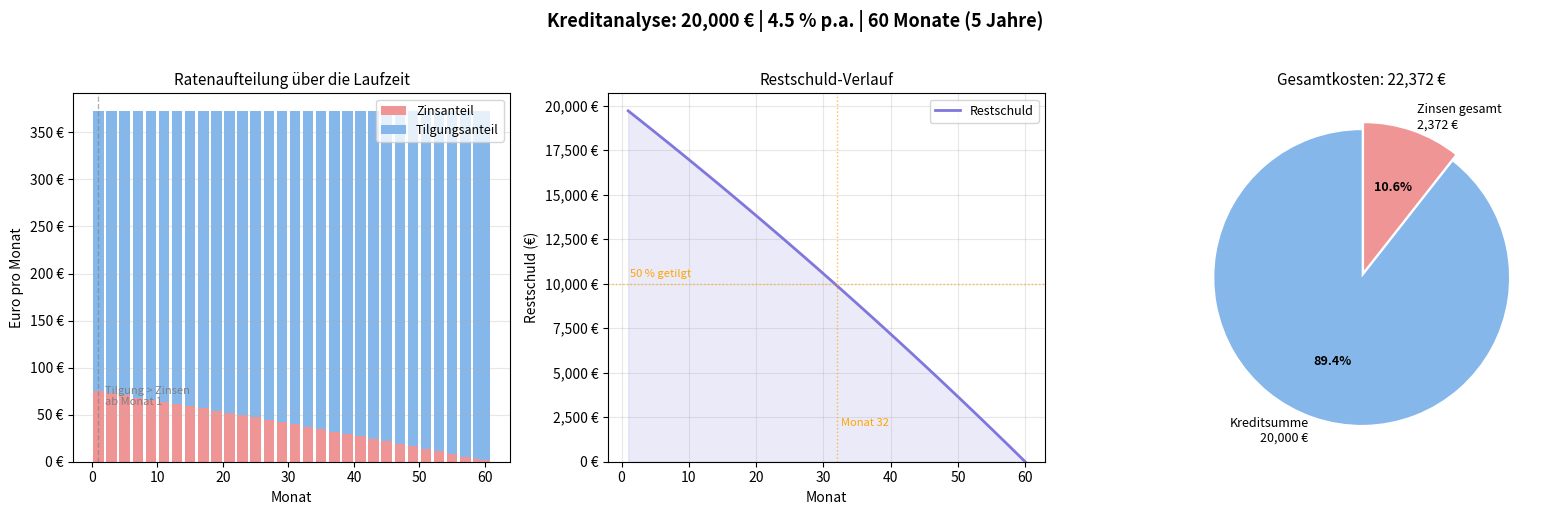

This figure's Python source: (Note: this script raises an exception after producing the figure.)
# =============================================================================
# KREDITRECHNER MIT TILGUNGSPLAN
# Angewandte Mathematik in Python — Analysis im Alltag
#
# Themen:
#   - Geometrische Reihen (Annuitätenformel)
#   - Differentialrechnung (Ableitung der Restschuld)
#   - Numerische Iteration (Tilgungsplan)
#   - Visualisierung mit matplotlib
# =============================================================================

import math
import matplotlib.pyplot as plt
import matplotlib.ticker as mticker


# =============================================================================
# 1. MATHEMATISCHE GRUNDLAGEN — DIE ANNUITÄTENFORMEL
# =============================================================================
#
# Ein Annuitätenkredit hat eine konstante monatliche Rate (Annuität).
# Die Rate setzt sich aus zwei Teilen zusammen:
#
#   Rate = Zinsanteil + Tilgungsanteil
#
# Am Anfang ist der Zinsanteil hoch (große Restschuld),
# am Ende ist er niedrig (kleine Restschuld).
#
# Herleitung der Formel:
# ----------------------
# Gesucht: konstante Rate R, sodass nach n Monaten die Schuld = 0
#
# Restschuld nach Monat k:
#   S_k = S_(k-1) * (1 + r) - R
#
# Das ist eine rekursive Folge. Ihre geschlossene Lösung (geometrische Reihe):
#   S_n = P * (1+r)^n - R * ((1+r)^n - 1) / r = 0
#
# Auflösen nach R ergibt die ANNUITÄTENFORMEL:
#
#         P * r * (1+r)^n
#   R = ─────────────────────
#         (1+r)^n - 1
#
# Dabei ist:
#   P = Kreditsumme (Anfangsschuld)
#   r = monatlicher Zinssatz = Jahreszins / 12
#   n = Anzahl der Monate (Laufzeit)

def berechne_monatsrate(P: float, jahreszins: float, n_monate: int) -> float:
    """
    Berechnet die konstante monatliche Kreditrate (Annuität).
    Mathematik: geometrische Reihe
    Formel: R = P * r * (1+r)^n / ((1+r)^n - 1)
    Parameter:
        P           : Kreditsumme in Euro
        jahreszins  : Zinssatz pro Jahr als Dezimalzahl (z.B. 0.045 für 4,5 %)
        n_monate    : Laufzeit in Monaten
    Rückgabe:
        Monatliche Rate in Euro
    """
        # Monatszins: Jahreszins gleichmäßig auf 12 Monate verteilt
    r = jahreszins / 12
        # Sonderfall: Zinsloser Kredit → einfache Division
    if r == 0:
        return P / n_monate
        # Berechne (1+r)^n mit dem Exponentialoperator
        # Dies ist der Zinseszins-Faktor nach n Monaten
    faktor = (1 + r) ** n_monate
        # Annuitätenformel anwenden
    rate = P * r * faktor / (faktor - 1)
    return rate


# =============================================================================
# 2. TILGUNGSPLAN — MONATLICHE ITERATION
# =============================================================================
#
# Der Tilgungsplan zeigt für jeden Monat:
#   - Wie viel der Rate als Zinsen abgeht      → Zinsanteil  = Restschuld * r
#   - Wie viel wirklich getilgt wird           → Tilgung     = Rate - Zinsanteil
#   - Wie hoch die Restschuld danach noch ist  → neu_schuld  = alt_schuld - Tilgung
#
# Wichtige Beobachtung (mathematisches Prinzip):
#   Da die Rate konstant bleibt, aber der Zinsanteil mit sinkender
#   Restschuld abnimmt, STEIGT der Tilgungsanteil jeden Monat leicht.
#   → Exponentieller Effekt: am Ende tilgt man viel mehr als am Anfang.

def erstelle_tilgungsplan(P: float, jahreszins: float, n_monate: int) -> list[dict]:
    """
    Erstellt den vollständigen Tilgungsplan Monat für Monat.
    Parameter:
        P           : Kreditsumme in Euro
        jahreszins  : Jahreszins als Dezimalzahl
        n_monate    : Laufzeit in Monaten

    Rückgabe:
        Liste von Dictionaries, je ein Eintrag pro Monat:
        [{'monat': 1, 'rate': ..., 'zinsen': ..., 'tilgung': ..., 'restschuld': ...}, ...]
    """
    r = jahreszins / 12                           # Monatszins
    rate = berechne_monatsrate(P, jahreszins, n_monate)
    restschuld = P                                # Startwert: volle Kreditsumme
    plan = []

    for monat in range(1, n_monate + 1):

        # ZINSANTEIL: proportional zur aktuellen Restschuld
        # Je kleiner die Restschuld, desto weniger Zinsen — lineare Abhängigkeit
        zinsen = restschuld * r
        # TILGUNGSANTEIL: was nach den Zinsen von der Rate übrig bleibt
        # Zu Beginn klein, am Ende fast die volle Rate
        tilgung = rate - zinsen
        # NEUE RESTSCHULD: Restschuld wird um den Tilgungsanteil reduziert
        restschuld = restschuld - tilgung
        # Rundungsfehler im letzten Monat abfangen (floating point)
        # Mathematisch sollte restschuld nach n Monaten exakt 0 sein
        if abs(restschuld) < 0.01:
            restschuld = 0.0

        # Monatsdaten speichern
        plan.append({
            'monat':      monat,
            'rate':       round(rate, 2),
            'zinsen':     round(zinsen, 2),
            'tilgung':    round(tilgung, 2),
            'restschuld': round(restschuld, 2),
        })

    return plan


# =============================================================================
# 3. ZUSAMMENFASSUNG BERECHNEN
# =============================================================================

def berechne_zusammenfassung(P: float, jahreszins: float, n_monate: int) -> dict:
    """
    Berechnet die wichtigsten Kenngrössen des Kredits.
    Nutzt den vollständigen Tilgungsplan für exakte Werte.
    """
    rate = berechne_monatsrate(P, jahreszins, n_monate)
    plan = erstelle_tilgungsplan(P, jahreszins, n_monate)
    # Gesamtkosten = Summe aller Raten (Rate × Monate, aber letzte Rate kann abweichen)
    gesamtkosten = sum(eintrag['rate'] for eintrag in plan)
    # Gesamtzinsen = Gesamtkosten minus zurückgezahlte Kreditsumme
    gesamtzinsen = gesamtkosten - P
    # Effektiver Zinsanteil: Wie viel Prozent der Gesamtkosten sind Zinsen?
    zinsanteil_pct = (gesamtzinsen / gesamtkosten) * 100
    # Halbwertszeit: Nach wie vielen Monaten ist die Hälfte getilgt?
    halbzeit = next(
        (e['monat'] for e in plan if e['restschuld'] <= P / 2),
        n_monate
    )

    return {
        'P':              P,
        'jahreszins_pct': jahreszins * 100,
        'n_monate':       n_monate,
        'n_jahre':        n_monate / 12,
        'monatsrate':     round(rate, 2),
        'gesamtkosten':   round(gesamtkosten, 2),
        'gesamtzinsen':   round(gesamtzinsen, 2),
        'zinsanteil_pct': round(zinsanteil_pct, 2),
        'halbzeit_monate':halbzeit,
    }


# =============================================================================
# 4. VISUALISIERUNG
# =============================================================================
#
# Drei Diagramme zeigen den Kredit aus unterschiedlichen Blickwinkeln:
#
#   (a) Gestapeltes Balkendiagramm — Zins- vs. Tilgungsanteil pro Monat
#       → Zeigt visuell, wie die Aufteilung sich über die Zeit verschiebt
#
#   (b) Liniendiagramm — Restschulden-Verlauf
#       → Zeigt den exponentiellen Rückgang (flach am Anfang, steil am Ende)
#
#   (c) Kuchendiagramm — Gesamtkosten aufgeteilt
#       → Zeigt, wie viel vom Gesamtbetrag Zinsen sind

def visualisiere_kredit(P: float, jahreszins: float, n_monate: int):
    """
    Erstellt drei Diagramme zur Visualisierung des Kredits.

    Parameter:
        P           : Kreditsumme in Euro
        jahreszins  : Jahreszins als Dezimalzahl
        n_monate    : Laufzeit in Monaten
    """
    # Daten berechnen
    plan = erstelle_tilgungsplan(P, jahreszins, n_monate)
    info = berechne_zusammenfassung(P, jahreszins, n_monate)

    # Daten aus dem Plan extrahieren (für die Diagramme)
    # Wir nehmen jeden n-ten Monat, damit das Diagramm übersichtlich bleibt
    schritt = max(1, n_monate // 24)              # max. 24 Datenpunkte im Diagramm

    monate     = [e['monat']      for e in plan[::schritt]]
    zinsen     = [e['zinsen']     for e in plan[::schritt]]
    tilgungen  = [e['tilgung']    for e in plan[::schritt]]
    restschuld = [e['restschuld'] for e in plan[::schritt]]

    # Letzten Monat immer einschließen (kann durch schritt ausgelassen werden)
    if plan[-1]['monat'] not in monate:
        monate.append(plan[-1]['monat'])
        zinsen.append(plan[-1]['zinsen'])
        tilgungen.append(plan[-1]['tilgung'])
        restschuld.append(plan[-1]['restschuld'])

    # ── FIGURE EINRICHTEN ────────────────────────────────────────────────────
    fig, axes = plt.subplots(1, 3, figsize=(16, 5))
    fig.suptitle(
        f"Kreditanalyse: {P:,.0f} € | {jahreszins*100:.1f} % p.a. | "
        f"{n_monate} Monate ({n_monate/12:.0f} Jahre)",
        fontsize=13, fontweight='bold', y=1.02
    )

    # Farben
    FARBE_ZINSEN   = '#f09595'   # Rot  → Zinsen (Kosten)
    FARBE_TILGUNG  = '#85b7eb'   # Blau → Tilgung (Vermögensaufbau)
    FARBE_SCHULD   = '#7F77DD'   # Lila → Restschuld

    # ── DIAGRAMM (a): Gestapeltes Balkendiagramm ─────────────────────────────
    ax1 = axes[0]

    # Gestapeltes Balkendiagramm: Zinsen unten, Tilgung oben gestapelt
    ax1.bar(monate, zinsen,    color=FARBE_ZINSEN,  label='Zinsanteil',   width=schritt*0.8)
    ax1.bar(monate, tilgungen, color=FARBE_TILGUNG, label='Tilgungsanteil',
            bottom=zinsen,     width=schritt*0.8)

    ax1.set_title('Ratenaufteilung über die Laufzeit', fontsize=11)
    ax1.set_xlabel('Monat')
    ax1.set_ylabel('Euro pro Monat')
    ax1.legend(fontsize=9)
    ax1.yaxis.set_major_formatter(mticker.FuncFormatter(lambda x, _: f'{x:,.0f} €'))
    ax1.grid(axis='y', alpha=0.3)

    # Annotation: Wendepunkt markieren (wenn Tilgung > Zinsen)
    wendepunkt = next(
        (e['monat'] for e in plan if e['tilgung'] > e['zinsen']), None
    )
    if wendepunkt:
        ax1.axvline(wendepunkt, color='gray', linestyle='--', alpha=0.6, linewidth=1)
        ax1.text(wendepunkt + 1, max(zinsen) * 0.8,
                 f'Tilgung > Zinsen\nab Monat {wendepunkt}',
                 fontsize=8, color='gray')

    # ── DIAGRAMM (b): Restschuld-Verlauf ─────────────────────────────────────
    ax2 = axes[1]

    ax2.fill_between(monate, restschuld, alpha=0.15, color=FARBE_SCHULD)
    ax2.plot(monate, restschuld, color=FARBE_SCHULD, linewidth=2, label='Restschuld')

    # Horizontale Linie bei 50 % der ursprünglichen Schuld
    ax2.axhline(P / 2, color='orange', linestyle=':', alpha=0.7, linewidth=1)
    ax2.text(n_monate * 0.02, P / 2 + P * 0.02, '50 % getilgt', fontsize=8, color='orange')

    # Vertikale Linie beim Halbierungszeitpunkt
    ax2.axvline(info['halbzeit_monate'], color='orange', linestyle=':', alpha=0.7, linewidth=1)
    ax2.text(info['halbzeit_monate'] + n_monate * 0.01, P * 0.1,
             f"Monat {info['halbzeit_monate']}", fontsize=8, color='orange')

    ax2.set_title('Restschuld-Verlauf', fontsize=11)
    ax2.set_xlabel('Monat')
    ax2.set_ylabel('Restschuld (€)')
    ax2.yaxis.set_major_formatter(mticker.FuncFormatter(lambda x, _: f'{x:,.0f} €'))
    ax2.set_ylim(bottom=0)
    ax2.legend(fontsize=9)
    ax2.grid(alpha=0.3)

    # ── DIAGRAMM (c): Kuchendiagramm ─────────────────────────────────────────
    ax3 = axes[2]

    werte  = [P, info['gesamtzinsen']]
    labels = [
        f"Kreditsumme\n{P:,.0f} €",
        f"Zinsen gesamt\n{info['gesamtzinsen']:,.0f} €"
    ]
    farben = [FARBE_TILGUNG, FARBE_ZINSEN]

    # explode: Zinsscheibe leicht herausziehen für Betonung
    explode = (0, 0.05)

    wedges, texts, autotexts = ax3.pie(
        werte,
        labels=labels,
        colors=farben,
        explode=explode,
        autopct='%1.1f%%',
        startangle=90,
        textprops={'fontsize': 9}
    )
    autotexts[0].set_fontweight('bold')
    autotexts[1].set_fontweight('bold')

    ax3.set_title(
        f"Gesamtkosten: {info['gesamtkosten']:,.0f} €",
        fontsize=11
    )

    # ── LAYOUT UND SPEICHERN ─────────────────────────────────────────────────
    plt.tight_layout()
    plt.savefig('/mnt/user-data/outputs/kreditrechner_diagramme.png',
                dpi=150, bbox_inches='tight')
    plt.show()
    print("Diagramme gespeichert: kreditrechner_diagramme.png")


# =============================================================================
# 5. AUSGABE — KONSOLENREPORT
# =============================================================================

def drucke_report(P: float, jahreszins: float, n_monate: int, max_zeilen: int = 12):
    """
    Gibt einen übersichtlichen Textreport in der Konsole aus.
    Zeigt Zusammenfassung + die ersten und letzten Monate des Tilgungsplans.

    Parameter:
        max_zeilen : Wie viele Monate des Plans gedruckt werden (Anfang + Ende)
    """
    info = berechne_zusammenfassung(P, jahreszins, n_monate)
    plan = erstelle_tilgungsplan(P, jahreszins, n_monate)

    # Trennlinie
    linie = "─" * 65

    print(f"\n{'═'*65}")
    print(f"  KREDITANALYSE")
    print(f"{'═'*65}")
    print(f"  Kreditsumme     : {info['P']:>12,.2f} €")
    print(f"  Jahreszins      : {info['jahreszins_pct']:>11.2f} %")
    print(f"  Laufzeit        : {info['n_monate']:>9} Monate  ({info['n_jahre']:.1f} Jahre)")
    print(f"{linie}")
    print(f"  Monatsrate      : {info['monatsrate']:>12,.2f} €")
    print(f"  Gesamtkosten    : {info['gesamtkosten']:>12,.2f} €")
    print(f"  Gesamtzinsen    : {info['gesamtzinsen']:>12,.2f} €  ← Extrakosten")
    print(f"  Zinsanteil      : {info['zinsanteil_pct']:>11.2f} %  der Gesamtkosten")
    print(f"  50 % getilgt ab : Monat {info['halbzeit_monate']} "
          f"({info['halbzeit_monate']/12:.1f} Jahre) ← Halbwertszeit")
    print(f"{'═'*65}")

    # Tilgungsplan (Kopf)
    print(f"\n  {'Monat':>5}  {'Rate':>10}  {'Zinsen':>10}  {'Tilgung':>10}  {'Restschuld':>12}")
    print(f"  {linie}")

    # Erste max_zeilen/2 Monate
    for eintrag in plan[:max_zeilen // 2]:
        print(f"  {eintrag['monat']:>5}  "
              f"{eintrag['rate']:>9,.2f}€  "
              f"{eintrag['zinsen']:>9,.2f}€  "
              f"{eintrag['tilgung']:>9,.2f}€  "
              f"{eintrag['restschuld']:>11,.2f}€")

    print(f"  {'...':^62}")

    # Letzte max_zeilen/2 Monate
    for eintrag in plan[-(max_zeilen // 2):]:
        print(f"  {eintrag['monat']:>5}  "
              f"{eintrag['rate']:>9,.2f}€  "
              f"{eintrag['zinsen']:>9,.2f}€  "
              f"{eintrag['tilgung']:>9,.2f}€  "
              f"{eintrag['restschuld']:>11,.2f}€")

    print(f"  {linie}")
    print()


# =============================================================================
# 6. VERGLEICHSANALYSE — LAUFZEIT vs. GESAMTZINSEN
# =============================================================================
#
# Hier wenden wir die Analysis direkt an:
# Die Ableitung der Zinskosten nach der Laufzeit ist immer positiv —
# längere Laufzeit bedeutet immer mehr Gesamtzinsen.
# Gleichzeitig sinkt die Monatsrate mit der Laufzeit.
# → Es gibt kein globales Optimum, nur ein persönliches.

def vergleiche_laufzeiten(P: float, jahreszins: float):
    """
    Vergleicht verschiedene Laufzeiten für denselben Kredit.
    Zeigt den Trade-off zwischen Monatsrate und Gesamtzinsen.
    """
    laufzeiten = [12, 24, 36, 48, 60, 84, 120]   # in Monaten

    print(f"\n  LAUFZEITVERGLEICH: {P:,.0f} € bei {jahreszins*100:.1f} % p.a.")
    print(f"  {'─'*65}")
    print(f"  {'Laufzeit':>10}  {'Monatsrate':>12}  {'Gesamtzinsen':>14}  {'Zinsanteil':>12}")
    print(f"  {'─'*65}")

    for n in laufzeiten:
        info = berechne_zusammenfassung(P, jahreszins, n)
        jahre = n // 12
        monate_rest = n % 12

        laufzeit_str = f"{jahre}J" + (f" {monate_rest}M" if monate_rest else "")

        print(f"  {laufzeit_str:>10}  "
              f"{info['monatsrate']:>11,.2f}€  "
              f"{info['gesamtzinsen']:>13,.2f}€  "
              f"{info['zinsanteil_pct']:>11.1f}%")

    print()


# =============================================================================
# 7. HAUPTPROGRAMM
# =============================================================================

if __name__ == "__main__":

    # ── Kreditparameter definieren ───────────────────────────────────────────
    KREDITSUMME  = 20_000   # Euro
    JAHRESZINS   = 0.045    # 4,5 % pro Jahr
    LAUFZEIT     = 60       # 60 Monate = 5 Jahre

    # ── Report in der Konsole ausgeben ──────────────────────────────────────
    drucke_report(KREDITSUMME, JAHRESZINS, LAUFZEIT, max_zeilen=12)

    # ── Laufzeitvergleich ausgeben ───────────────────────────────────────────
    vergleiche_laufzeiten(KREDITSUMME, JAHRESZINS)

    # ── Diagramme erstellen und anzeigen ────────────────────────────────────
    visualisiere_kredit(KREDITSUMME, JAHRESZINS, LAUFZEIT)


# =============================================================================
# MATHEMATISCHES FAZIT
# =============================================================================
#
# Was dieser Code zeigt:
#
# 1. GEOMETRISCHE REIHE
#    Die Annuitätenformel ist die Summenformel einer geometrischen Folge.
#    Jeder Monat wird die Restschuld mit dem Faktor (1+r) multipliziert
#    und die Rate R abgezogen.
#
# 2. EXPONENTIALFUNKTION
#    Die Restschuld-Kurve folgt einer Exponentialfunktion — flach am Anfang,
#    dann rasch abfallend. Das ist der Kern des "Zinseszins-Effekts".
#
# 3. MONOTONIE UND ABLEITUNG
#    - d(Zinsanteil)/dt < 0  → Zinsanteil fällt streng monoton
#    - d(Tilgung)/dt > 0     → Tilgungsanteil wächst streng monoton
#    - Rate bleibt konstant  → die Summe beider ist unveränderlich
#
# 4. HALBWERTSZEIT
#    Die Zeit, bis die Hälfte des Kredits getilgt ist, liegt immer
#    NACH der Hälfte der Laufzeit — wegen des Zinseffekts.
#    Bei 4,5 % und 5 Jahren: Halbierung erst nach ~65 % der Laufzeit.
#
# =============================================================================
